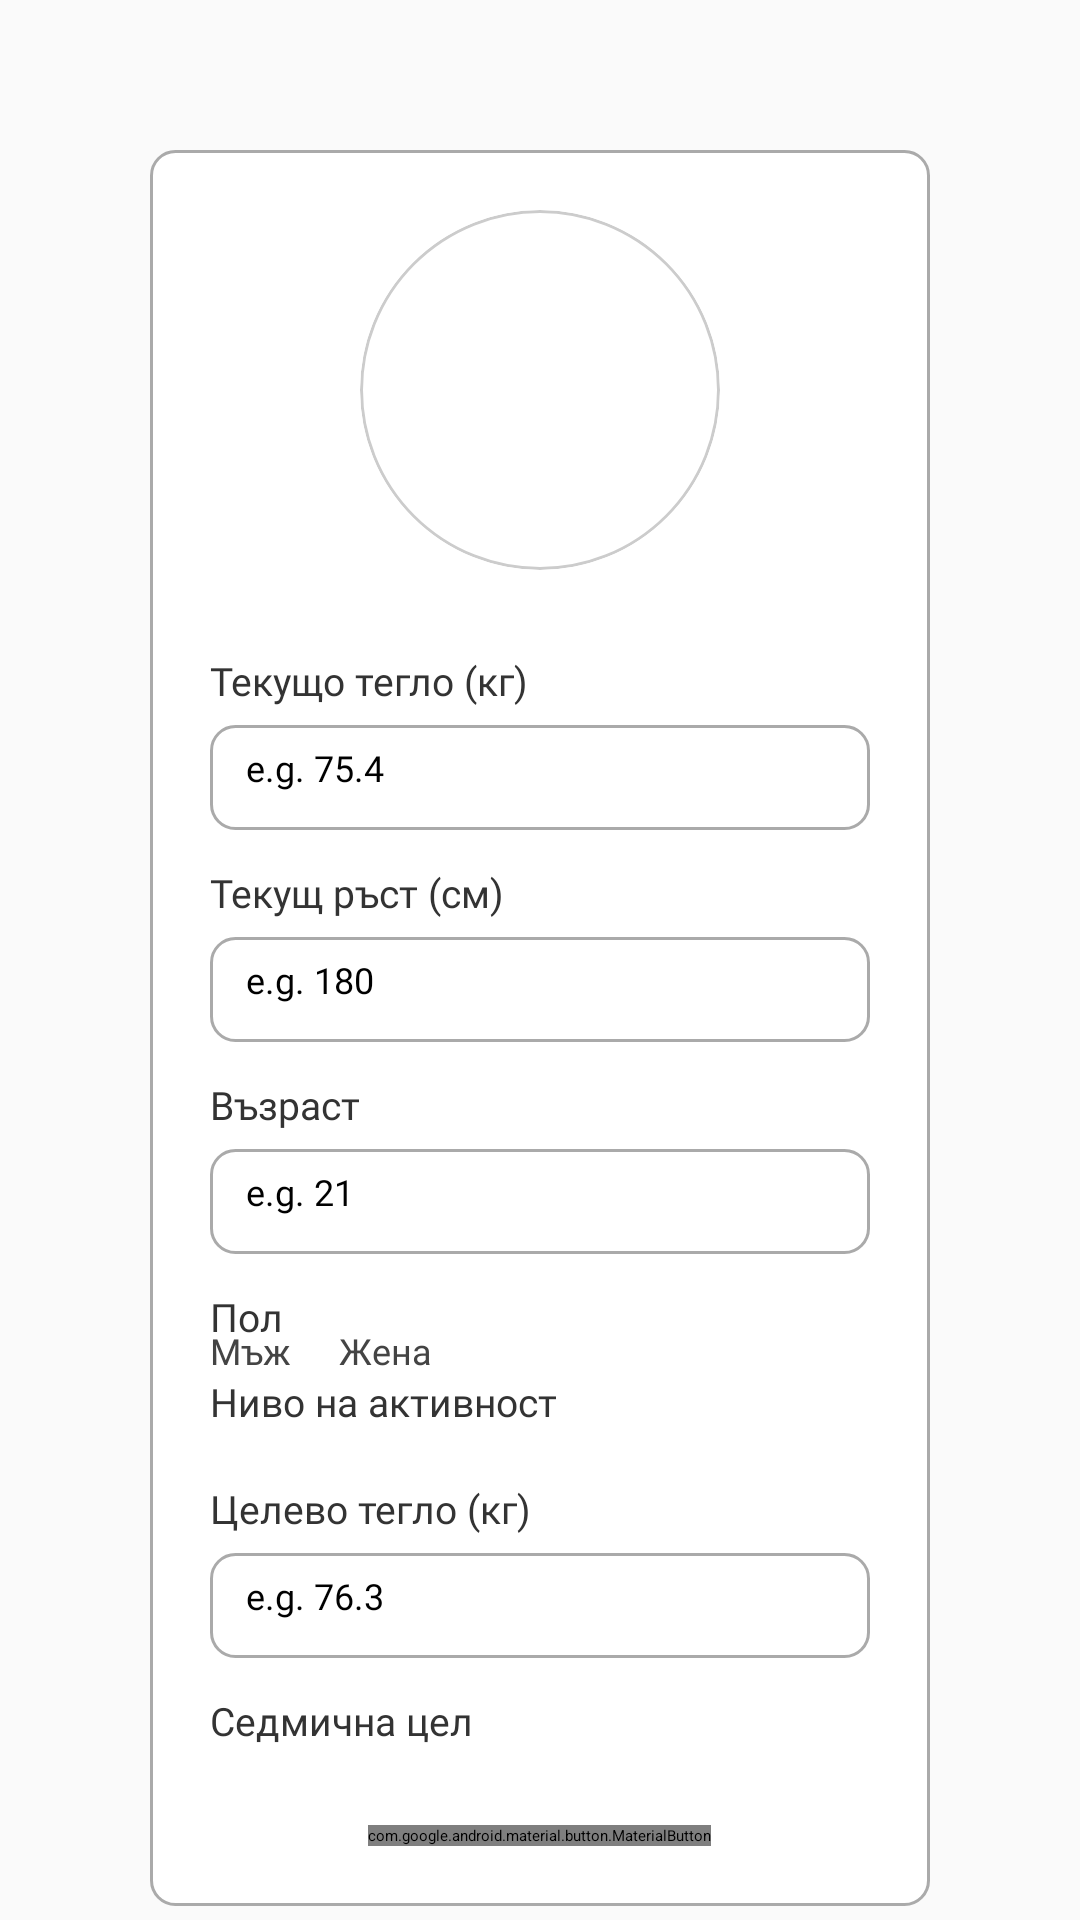

Reconstruct the res/layout file that produces this screen, plus the resources it refers to.
<!-- AndroidManifest.xml: application theme Theme.WorkoutApp -->
<!-- res/layout/welcome_page.xml -->
<?xml version="1.0" encoding="utf-8"?>
<LinearLayout
    xmlns:android="http://schemas.android.com/apk/res/android"
    xmlns:app="http://schemas.android.com/apk/res-auto"
    android:layout_width="match_parent"
    android:layout_height="match_parent"
    android:background="#FAFAFA"
    android:orientation="vertical">

    <ScrollView
        android:layout_width="match_parent"
        android:layout_height="match_parent"
        android:fillViewport="true">

        <LinearLayout
            android:layout_width="match_parent"
            android:layout_height="wrap_content"
            android:orientation="vertical"
            android:gravity="center"
            android:padding="20dp">

            <LinearLayout
                android:layout_width="match_parent"
                android:layout_height="wrap_content"
                android:orientation="vertical"
                android:background="@drawable/edit_text_background"
                android:padding="20dp"
                android:layout_margin="30dp">

                
                <ImageView
                    android:id="@+id/avatarImageView"
                    android:layout_width="120dp"
                    android:layout_height="120dp"
                    android:src="@drawable/avatar3"
                    android:scaleType="centerCrop"
                    android:background="@drawable/circle_white_shadow"
                    android:clipToOutline="true"
                    android:layout_gravity="center"
                    android:layout_marginBottom="20dp"
                    android:contentDescription="User Avatar" />

                
                <TextView
                    android:layout_width="wrap_content"
                    android:layout_height="wrap_content"
                    android:text="@string/current_weight"
                    android:textSize="13sp"
                    android:textColor="#333"
                    android:fontFamily="@font/open_sans_semibold"
                    android:layout_marginBottom="6dp"
                    android:layout_marginTop="8dp" />

                <EditText
                    android:id="@+id/weightEditText"
                    android:layout_width="match_parent"
                    android:layout_height="35dp"
                    android:background="@drawable/edit_text_background"
                    android:paddingHorizontal="12dp"
                    android:paddingVertical="6dp"
                    android:textSize="12sp"
                    android:hint="e.g. 75.4"
                    android:fontFamily="@font/open_sans_regular"
                    android:inputType="numberDecimal"
                    android:layout_marginBottom="12dp" />

                
                <TextView
                    android:layout_width="wrap_content"
                    android:layout_height="wrap_content"
                    android:text="@string/current_height"
                    android:textSize="13sp"
                    android:textColor="#333"
                    android:fontFamily="@font/open_sans_semibold"
                    android:layout_marginBottom="6dp" />

                <EditText
                    android:id="@+id/heightEditText"
                    android:layout_width="match_parent"
                    android:layout_height="35dp"
                    android:background="@drawable/edit_text_background"
                    android:paddingHorizontal="12dp"
                    android:paddingVertical="6dp"
                    android:textSize="12sp"
                    android:hint="e.g. 180"
                    android:fontFamily="@font/open_sans_regular"
                    android:inputType="numberDecimal"
                    android:layout_marginBottom="12dp" />

                
                <TextView
                    android:layout_width="wrap_content"
                    android:layout_height="wrap_content"
                    android:text="@string/age"
                    android:textSize="13sp"
                    android:textColor="#333"
                    android:fontFamily="@font/open_sans_semibold"
                    android:layout_marginBottom="6dp" />

                <EditText
                    android:id="@+id/ageEditText"
                    android:layout_width="match_parent"
                    android:layout_height="35dp"
                    android:background="@drawable/edit_text_background"
                    android:paddingHorizontal="12dp"
                    android:paddingVertical="6dp"
                    android:textSize="12sp"
                    android:hint="e.g. 21"
                    android:fontFamily="@font/open_sans_regular"
                    android:inputType="number"
                    android:layout_marginBottom="12dp" />

                
                <TextView
                    android:layout_width="wrap_content"
                    android:layout_height="wrap_content"
                    android:text="@string/sex"
                    android:textSize="13sp"
                    android:textColor="#333"
                    android:fontFamily="@font/open_sans_semibold"
                    android:layout_marginBottom="-6dp" />

                <RadioGroup
                    android:id="@+id/sexRadioGroup"
                    android:layout_width="wrap_content"
                    android:layout_height="wrap_content"
                    android:orientation="horizontal"
                    android:layout_gravity="start"
                    android:layout_marginBottom="0dp">

                    <RadioButton
                        android:id="@+id/maleRadio"
                        android:layout_width="wrap_content"
                        android:layout_height="wrap_content"
                        android:text="@string/male"
                        android:textColor="#444"
                        android:textSize="12sp"
                        android:fontFamily="@font/open_sans_medium" />

                    <RadioButton
                        android:id="@+id/femaleRadio"
                        android:layout_width="wrap_content"
                        android:layout_height="wrap_content"
                        android:text="@string/female"
                        android:textColor="#444"
                        android:layout_marginStart="16dp"
                        android:textSize="12sp"
                        android:fontFamily="@font/open_sans_medium" />
                </RadioGroup>

                
                <TextView
                    android:layout_width="wrap_content"
                    android:layout_height="wrap_content"
                    android:text="@string/activity_level"
                    android:textSize="13sp"
                    android:textColor="#333"
                    android:fontFamily="@font/open_sans_semibold"
                    android:layout_marginBottom="6dp" />

                <Spinner
                    android:id="@+id/activityLevelSpinner"
                    android:layout_width="match_parent"
                    android:layout_height="wrap_content"
                    android:layout_marginBottom="12dp" />

                
                <TextView
                    android:layout_width="wrap_content"
                    android:layout_height="wrap_content"
                    android:text="@string/goal_weight"
                    android:textSize="13sp"
                    android:textColor="#333"
                    android:fontFamily="@font/open_sans_semibold"
                    android:layout_marginBottom="6dp" />

                <EditText
                    android:id="@+id/goalWeightEditText"
                    android:layout_width="match_parent"
                    android:layout_height="35dp"
                    android:background="@drawable/edit_text_background"
                    android:paddingHorizontal="12dp"
                    android:paddingVertical="6dp"
                    android:textSize="12sp"
                    android:hint="e.g. 76.3"
                    android:fontFamily="@font/open_sans_regular"
                    android:inputType="numberDecimal"
                    android:layout_marginBottom="12dp" />

                
                <TextView
                    android:layout_width="wrap_content"
                    android:layout_height="wrap_content"
                    android:text="@string/weekly_goal"
                    android:textSize="13sp"
                    android:textColor="#333"
                    android:fontFamily="@font/open_sans_semibold"
                    android:layout_marginBottom="6dp" />

                <Spinner
                    android:id="@+id/weeklyGoalSpinner"
                    android:layout_width="match_parent"
                    android:layout_height="wrap_content"
                    android:layout_marginBottom="20dp"/>

                
                <com.google.android.material.button.MaterialButton
                    android:id="@+id/finishButton"
                    android:layout_width="wrap_content"
                    android:layout_height="wrap_content"
                    android:layout_gravity="center"
                    android:text="@string/continue_button"
                    android:textAllCaps="false"
                    android:fontFamily="@font/open_sans_bold"
                    android:textSize="15sp"
                    app:cornerRadius="8dp"
                    app:backgroundTint="#0BA284"
                    android:textColor="#FFFFFF" />

            </LinearLayout>
        </LinearLayout>
    </ScrollView>
</LinearLayout>
<!-- resources referenced by this layout -->
<resources>
  <!-- drawable circle_white_shadow (drawable) -->
  <shape xmlns:android="http://schemas.android.com/apk/res/android"
      android:shape="oval">
  
      <solid android:color="@android:color/white" />
  
      <corners android:radius="100dp" />
  
      <padding
          android:left="4dp"
          android:top="4dp"
          android:right="4dp"
          android:bottom="4dp" />
  
      <size
          android:width="120dp"
          android:height="120dp" />
  
      <stroke
          android:width="1dp"
          android:color="#CCCCCC" />
  </shape>
  <!-- drawable edit_text_background (drawable) -->
  <?xml version="1.0" encoding="utf-8"?>
  <shape xmlns:android="http://schemas.android.com/apk/res/android" android:shape="rectangle">
      <solid android:color="@android:color/white"/>
      <corners android:radius="8dp"/>
      <padding android:left="8dp" android:top="8dp" android:right="8dp" android:bottom="8dp"/>
      <stroke android:width="1dp" android:color="@android:color/darker_gray"/>
  </shape>
  <string name="activity_level">Ниво на активност</string>
  <string name="age">Възраст</string>
  <string name="continue_button">Продължи</string>
  <string name="current_height">Текущ ръст (см)</string>
  <string name="current_weight">Текущо тегло (кг)</string>
  <string name="female">Жена</string>
  <string name="goal_weight">Целево тегло (кг)</string>
  <string name="male">Мъж</string>
  <string name="sex">Пол</string>
  <string name="weekly_goal">Седмична цел</string>
  <style name="Theme.WorkoutApp" parent="Base.Theme.WorkoutApp">
      
      <item name="android:navigationBarColor">@android:color/transparent</item>
      <item name="android:statusBarColor">@android:color/transparent</item>
      <item name="android:windowLightStatusBar">?attr/isLightTheme</item>
    </style>
</resources>
